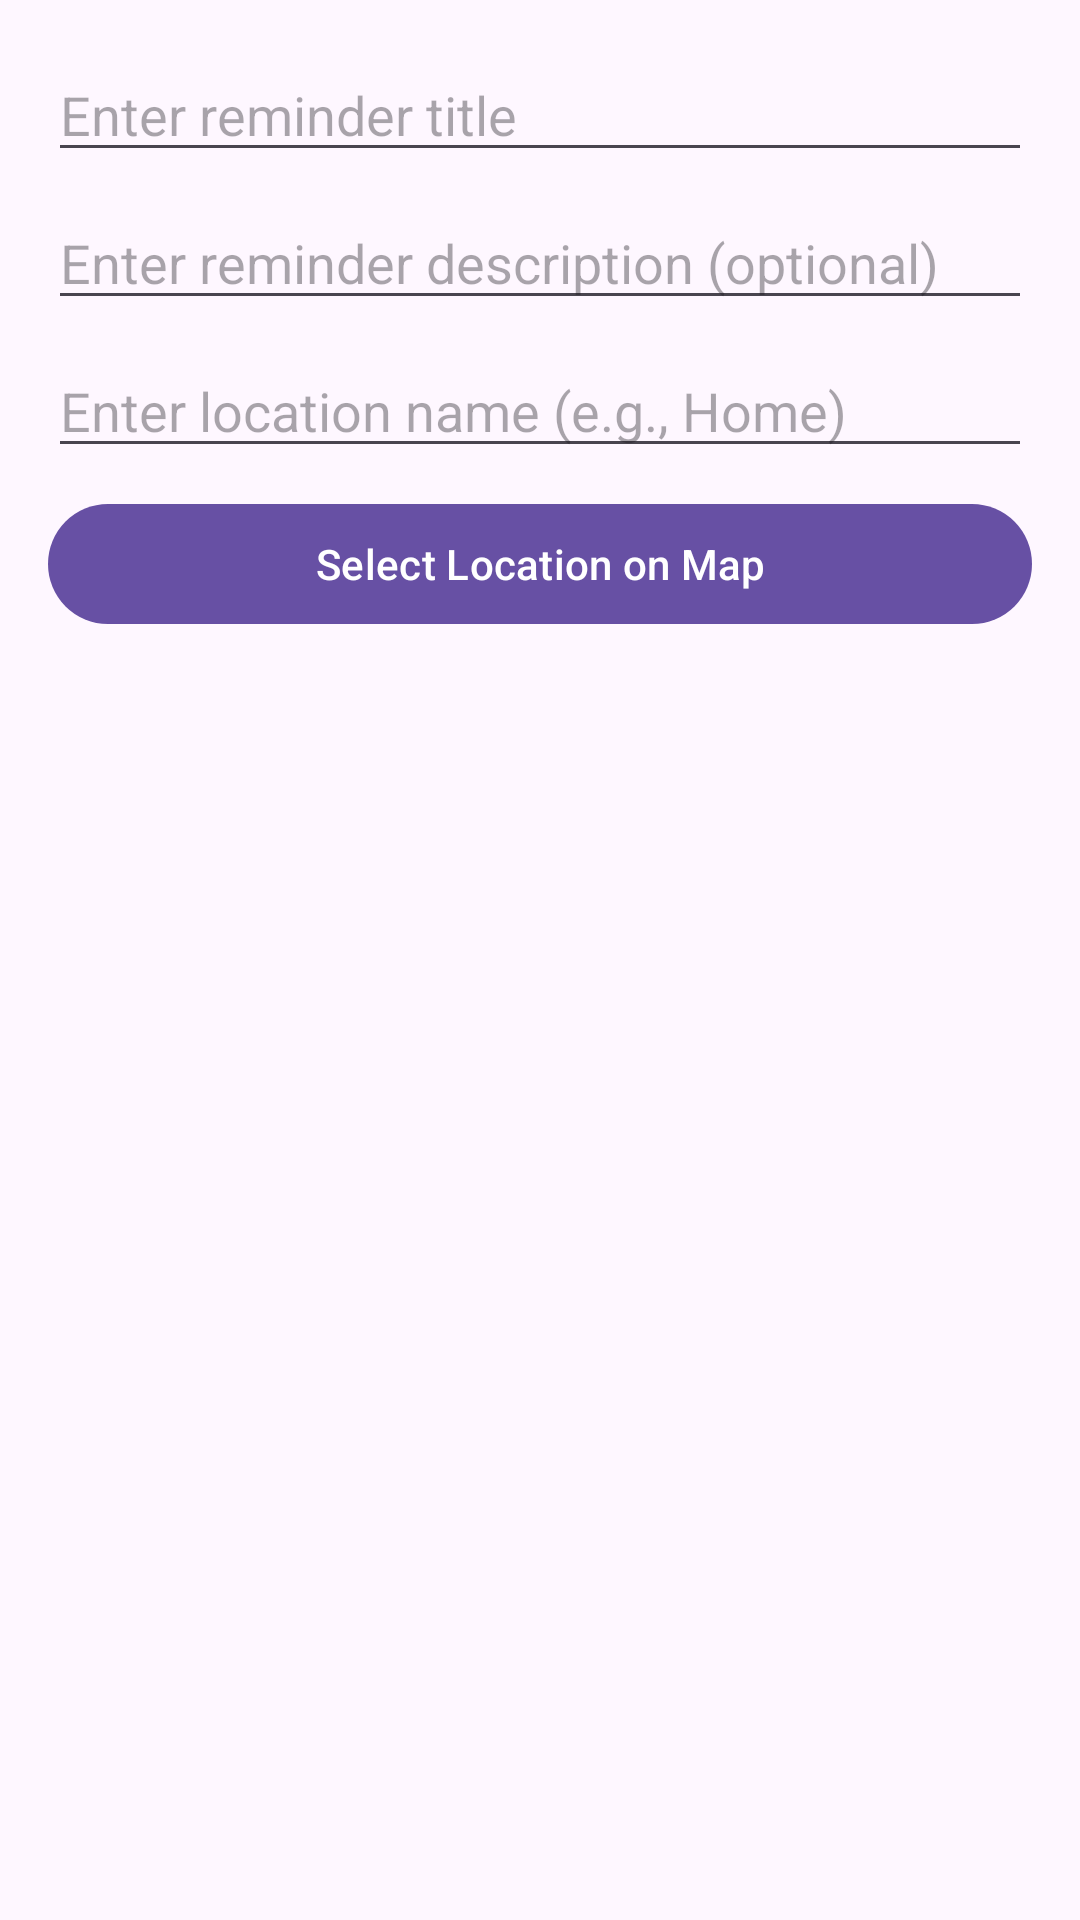

Write the Android layout XML for this screen, with the resource values it uses.
<!-- AndroidManifest.xml: application theme Theme.Echo -->
<!-- res/layout/dialog_location_reminder.xml -->
<?xml version="1.0" encoding="utf-8"?>

<LinearLayout xmlns:android="http://schemas.android.com/apk/res/android"
    android:layout_width="match_parent"
    android:layout_height="wrap_content"
    android:orientation="vertical"
    android:padding="16dp">

    <EditText
        android:id="@+id/reminder_title"
        android:layout_width="match_parent"
        android:layout_height="wrap_content"
        android:hint="@string/reminder_title_hint"
        android:inputType="textCapSentences"
        android:maxLength="50" />

    <EditText
        android:id="@+id/reminder_description"
        android:layout_width="match_parent"
        android:layout_height="wrap_content"
        android:hint="@string/reminder_description_hint"
        android:inputType="textMultiLine|textCapSentences"
        android:maxLines="4"
        android:layout_marginTop="8dp" />

    <EditText
        android:id="@+id/location_name"
        android:layout_width="match_parent"
        android:layout_height="wrap_content"
        android:hint="@string/location_name_hint"
        android:inputType="textCapSentences"
        android:maxLength="100"
        android:layout_marginTop="8dp" />

    <Button
        android:id="@+id/select_location_button"
        android:layout_width="match_parent"
        android:layout_height="wrap_content"
        android:text="@string/select_location"
        android:layout_marginTop="8dp" />

</LinearLayout>
<!-- resources referenced by this layout -->
<resources>
  <string name="location_name_hint">Enter location name (e.g., Home)</string>
  <string name="reminder_description_hint">Enter reminder description (optional)</string>
  <string name="reminder_title_hint">Enter reminder title</string>
  <string name="select_location">Select Location on Map</string>
  <style name="Theme.Echo" parent="Theme.MaterialComponents.DayNight.NoActionBar">
          <item name="android:windowBackground">@color/echo_blue</item>
          <item name="colorPrimary">@color/echo_blue</item>
          <item name="colorPrimaryVariant">@color/echo_blue_dark</item>
          <item name="colorOnPrimary">@color/white</item>
          <item name="colorSecondary">@color/echo_blue</item>
          <item name="colorSecondaryVariant">@color/echo_blue_light</item>
          <item name="colorOnSecondary">@color/white</item>
          <item name="android:statusBarColor">@color/echo_blue_dark</item>
          <item name="actionBarTheme">@style/Theme.Echo.ActionBar</item>
          <item name="toolbarStyle">@style/Theme.Echo.Toolbar</item>
      </style>
  <color name="echo_blue">#2196F3</color>
  <color name="echo_blue_dark">#1976D2</color>
  <color name="white">#FFFFFF</color>
  <color name="echo_blue_light">#64B5F6</color>
  <style name="Theme.Echo.ActionBar" parent="ThemeOverlay.MaterialComponents.ActionBar">
          <item name="android:background">@color/white</item>
          <item name="titleTextColor">@color/echo_blue</item>
          <item name="android:textColorPrimary">@color/echo_blue</item>
      </style>
  <style name="Theme.Echo.Toolbar" parent="Widget.MaterialComponents.Toolbar">
          <item name="android:background">@color/white</item>
          <item name="titleTextColor">@color/echo_blue</item>
          <item name="android:textColorPrimary">@color/echo_blue</item>
      </style>
</resources>
